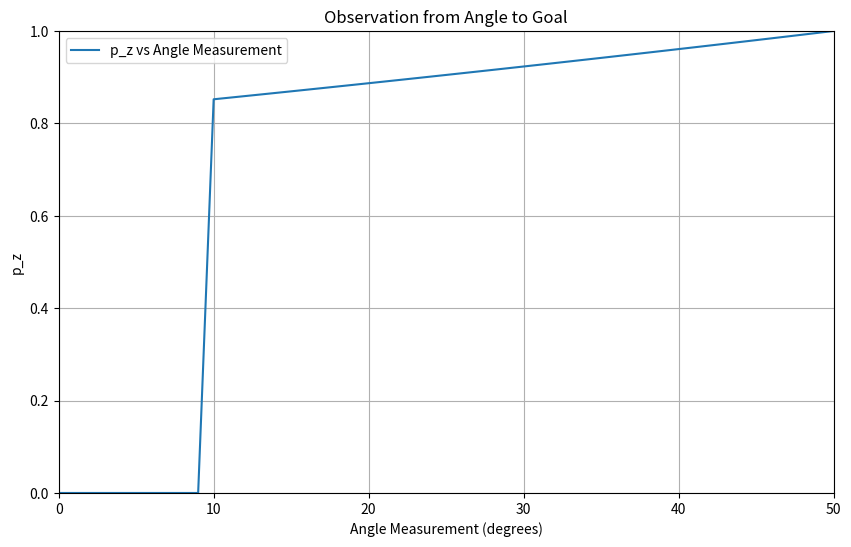

The script that saved this image:
import numpy as np
import matplotlib.pyplot as plt

# Define the function
def compute_observation_from_angle_to_goal(measurement, best_angle, alpha=0.2):
    if measurement<10:
        return 0
    else:
        normalized_angle_diff = abs(measurement - best_angle) / best_angle
        angle_likelihood = np.exp(-alpha * normalized_angle_diff)
        p_z = angle_likelihood
        return p_z

best_angle = 50  # Best angle to goal

# Generate a range of angle measurements from 0 to 180
angle_measurements = np.arange(0, best_angle+1)

# Compute the observations for each measurement
angle_observations = [compute_observation_from_angle_to_goal(m, best_angle) for m in angle_measurements]

# Plot the results
plt.figure(figsize=(10, 6))
plt.plot(angle_measurements, angle_observations, label='p_z vs Angle Measurement')
plt.xlim(0, best_angle)
plt.ylim(0, 1)
plt.xlabel('Angle Measurement (degrees)')
plt.ylabel('p_z')
plt.title('Observation from Angle to Goal')
plt.legend()
plt.grid(True)
plt.show()
